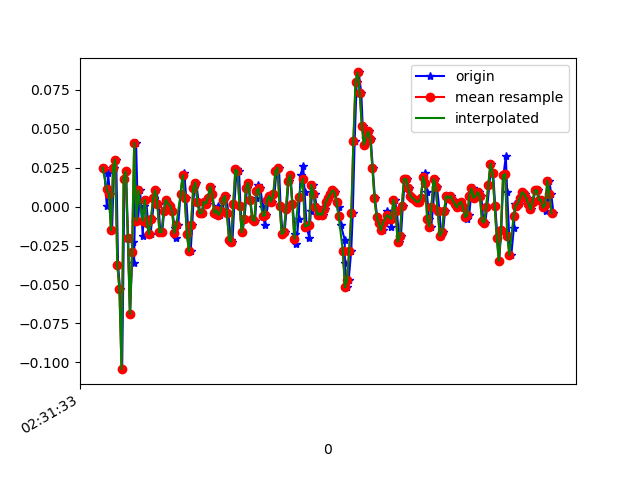

The table this chart was drawn from, first rows:
1617849094055, 544737674897915, 0.025126219, -0.08361072, -0.0072333803
1617849094080, 544737693921835, 6.916197E-4, -0.08239, -0.02922
1617849094092, 544737712945787, 0.02146, 0.1766, -0.02312
1617849094111, 544737731994539, 0.008022, -0.1484, 0.02575
1617849094130, 544737751018475, -0.01519, -0.05673, -0.01823
1617849094149, 544737770091275, 0.02513, 0.1791, 0.007427
1617849094170, 544737789119835, 0.03001, -0.3109, 0.03919
1617849094187, 544737808148427, -0.03718, 0.1326, -0.006012
1617849094206, 544737827176971, -0.05306, 0.1913, 0.04652
1617849094226, 544737846205515, -0.1044, -0.1423, 0.01842
1617849094248, 544737865234091, 0.0178, 0.2487, 0.008649
1617849094263, 544737884265355, 0.02268, -0.08728, 0.05263
1617849094282, 544737903294123, -0.02008, -0.196, 0.04774
1617849094301, 544737922322859, -0.06895, 0.1033, 0.003762
1617849094326, 544737941351595, -0.02252, 0.2499, 0.05141
1617849094339, 544737960405131, -0.03596, -0.2632, 0.03186
1617849094358, 544737979423467, 0.04101, 0.1998, -0.006012
1617849094377, 544737998451691, -0.009082, 0.07521, 0.01964
1617849094397, 544738017479851, 0.01047, 0.1778, 0.02331
1617849094421, 544738036508043, -0.01886, -0.05551, 0.02453
1617849094434, 544738055536267, 6.916197E-4, -0.04818, 0.01842
1617849094453, 544738074542475, 0.004357, -0.00542, 0.001319
1617849094472, 544738093569739, -0.0103, -0.006642, -0.002346
1617849094495, 544738112596939, -0.01763, -0.009085, -0.002346
1617849094511, 544738131648971, -0.00786, -0.007863, -0.006012
1617849094530, 544738150676235, 0.005579, 0.005576, -0.01334
1617849094549, 544738169681099, 0.01047, 0.01291, -0.02312
1617849094572, 544738188707467, 0.001913, -0.002977, -0.01945
1617849094587, 544738207733899, -0.01641, -0.01275, -0.01579
1617849094606, 544738226760267, -0.01641, -0.009085, -0.01456
1617849094625, 544738245786635, -0.002974, -0.00542, -0.01212
1617849094646, 544738264813067, 0.004357, -0.002977, -0.009677
1617849094663, 544738283836619, 0.001913, 0.005576, -0.01456
1617849094682, 544738302862859, 6.916197E-4, 0.008019, -0.01701
1617849094702, 544738321913995, -0.002974, 0.005576, -0.01579
1617849094726, 544738340940299, -0.01397, -0.006642, -0.007233
1617849094739, 544738359966539, -0.02008, -0.007863, -0.002346
1617849094758, 544738378994635, -0.01153, 0.004354, 9.7E-5
1617849094780, 544738398020939, 0.008022, 0.008019, 0.004984
1617849094802, 544738417047243, 0.01902, -5.330797E-4, 0.01598
1617849094815, 544738436098379, 0.02146, -0.001755, 0.01964
1617849094834, 544738455124747, 0.005579, -0.002977, 0.01476
1617849094855, 544738474139083, -0.01763, -0.01031, 0.007427
1617849094876, 544738493165131, -0.02863, -0.01519, 0.003762
1617849094891, 544738512191115, -0.01153, -0.007863, -0.001125
1617849094910, 544738531217099, 0.01169, -0.004198, -0.001125
1617849094929, 544738550243147, 0.01535, -0.001755, 0.003762
1617849094951, 544738569269195, 0.003135, -0.00542, 0.004984
1617849094967, 544738588305739, -0.004195, -0.007863, 0.006206
1617849094986, 544738607331403, -0.004195, -0.002977, 0.003762
1617849095006, 544738626357067, 0.003135, -0.004198, 0.00254
1617849095029, 544738645382859, 0.001913, -0.002977, 0.007427
1617849095043, 544738664408395, 0.005579, 0.00191, 0.008649
1617849095065, 544738683438155, 0.01291, 0.005576, 0.006206
1617849095082, 544738702488651, 0.008022, 0.01046, 9.7E-5
1617849095106, 544738721514571, -0.004195, 0.006797, 9.7E-5
1617849095120, 544738740540235, -0.005417, -0.001755, 0.004984
1617849095138, 544738759566027, 6.916197E-4, -0.00542, 0.00254
1617849095158, 544738778584395, -0.005417, 0.006797, -0.006012
1617849095179, 544738797609931, -0.002974, 0.004354, -0.0109
1617849095195, 544738816635595, 0.004357, -0.007863, -0.003568
... 164 more rows
